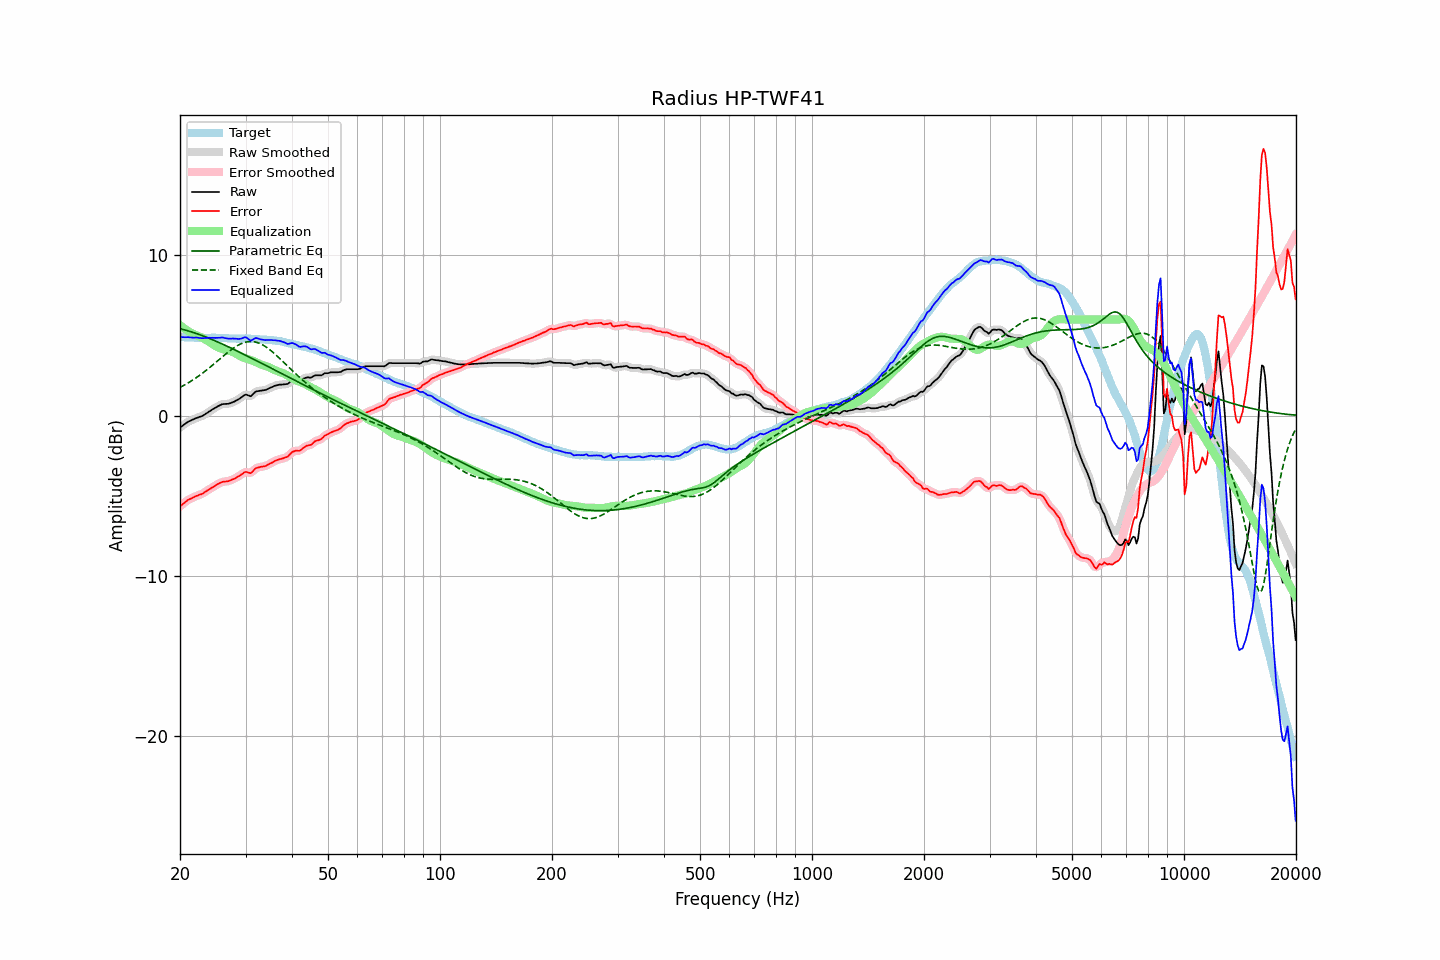

Data behind this chart, as committed beside it:
frequency, raw, error, smoothed, error_smoothed, equalization, parametric_eq, fixed_band_eq, equalized_raw, equalized_smoothed, target
20.00, -0.74, -5.66, -0.75, -5.66, 5.65, 5.43, 1.76, 4.91, 4.91, 4.92
20.20, -0.67, -5.58, -0.67, -5.58, 5.57, 5.41, 1.82, 4.90, 4.90, 4.91
20.40, -0.59, -5.50, -0.59, -5.49, 5.49, 5.38, 1.87, 4.90, 4.90, 4.91
20.61, -0.52, -5.42, -0.52, -5.41, 5.42, 5.35, 1.93, 4.89, 4.90, 4.90
20.81, -0.45, -5.34, -0.45, -5.33, 5.35, 5.32, 1.98, 4.90, 4.90, 4.88
21.02, -0.38, -5.26, -0.39, -5.27, 5.28, 5.29, 2.04, 4.90, 4.89, 4.87
21.23, -0.33, -5.21, -0.33, -5.21, 5.22, 5.26, 2.10, 4.89, 4.89, 4.87
21.44, -0.29, -5.17, -0.29, -5.16, 5.16, 5.23, 2.16, 4.87, 4.87, 4.88
21.66, -0.24, -5.12, -0.24, -5.12, 5.11, 5.20, 2.23, 4.87, 4.87, 4.87
21.87, -0.20, -5.07, -0.20, -5.07, 5.07, 5.17, 2.30, 4.87, 4.87, 4.87
22.09, -0.15, -5.01, -0.16, -5.02, 5.03, 5.13, 2.36, 4.88, 4.87, 4.86
22.31, -0.12, -4.98, -0.12, -4.98, 4.99, 5.10, 2.43, 4.87, 4.87, 4.86
22.54, -0.08, -4.93, -0.09, -4.94, 4.94, 5.06, 2.50, 4.86, 4.86, 4.85
22.76, -0.05, -4.91, -0.05, -4.91, 4.90, 5.03, 2.58, 4.84, 4.84, 4.86
22.99, -0.01, -4.87, -0.00, -4.86, 4.84, 4.99, 2.65, 4.83, 4.84, 4.86
23.22, 0.05, -4.80, 0.05, -4.81, 4.79, 4.95, 2.73, 4.84, 4.84, 4.85
23.45, 0.12, -4.73, 0.11, -4.74, 4.74, 4.91, 2.81, 4.85, 4.85, 4.85
23.69, 0.18, -4.67, 0.18, -4.67, 4.68, 4.87, 2.89, 4.85, 4.86, 4.85
23.92, 0.25, -4.60, 0.25, -4.61, 4.61, 4.83, 2.97, 4.86, 4.86, 4.85
24.16, 0.31, -4.55, 0.31, -4.55, 4.55, 4.79, 3.05, 4.86, 4.86, 4.86
24.40, 0.38, -4.49, 0.38, -4.49, 4.48, 4.75, 3.13, 4.86, 4.86, 4.87
24.65, 0.44, -4.43, 0.44, -4.43, 4.42, 4.71, 3.22, 4.85, 4.86, 4.87
24.89, 0.50, -4.37, 0.50, -4.36, 4.36, 4.66, 3.30, 4.86, 4.86, 4.87
25.14, 0.56, -4.30, 0.56, -4.30, 4.30, 4.62, 3.39, 4.86, 4.86, 4.85
25.39, 0.61, -4.24, 0.61, -4.24, 4.25, 4.58, 3.47, 4.86, 4.86, 4.85
25.65, 0.66, -4.19, 0.66, -4.19, 4.21, 4.53, 3.56, 4.87, 4.87, 4.85
25.91, 0.71, -4.14, 0.70, -4.15, 4.17, 4.49, 3.64, 4.88, 4.87, 4.85
26.16, 0.73, -4.12, 0.72, -4.12, 4.14, 4.44, 3.73, 4.87, 4.86, 4.85
26.43, 0.73, -4.11, 0.73, -4.11, 4.11, 4.40, 3.81, 4.84, 4.85, 4.84
26.69, 0.74, -4.10, 0.73, -4.10, 4.09, 4.35, 3.89, 4.83, 4.82, 4.84
26.96, 0.74, -4.09, 0.75, -4.08, 4.06, 4.30, 3.97, 4.80, 4.81, 4.83
27.23, 0.77, -4.05, 0.77, -4.05, 4.04, 4.25, 4.05, 4.81, 4.81, 4.82
27.50, 0.81, -4.01, 0.80, -4.01, 4.01, 4.21, 4.13, 4.81, 4.81, 4.82
27.77, 0.85, -3.97, 0.85, -3.97, 3.97, 4.16, 4.20, 4.81, 4.81, 4.81
28.05, 0.89, -3.92, 0.89, -3.92, 3.92, 4.11, 4.27, 4.80, 4.81, 4.81
28.33, 0.95, -3.86, 0.94, -3.87, 3.86, 4.06, 4.33, 4.80, 4.80, 4.81
28.62, 1.00, -3.80, 1.00, -3.81, 3.79, 4.01, 4.39, 4.79, 4.79, 4.80
28.90, 1.06, -3.75, 1.06, -3.75, 3.73, 3.96, 4.44, 4.79, 4.79, 4.81
29.19, 1.13, -3.68, 1.13, -3.68, 3.68, 3.91, 4.49, 4.81, 4.81, 4.81
29.48, 1.20, -3.62, 1.21, -3.61, 3.64, 3.87, 4.53, 4.84, 4.85, 4.82
29.78, 1.28, -3.54, 1.27, -3.55, 3.61, 3.82, 4.57, 4.89, 4.88, 4.82
30.08, 1.32, -3.51, 1.30, -3.52, 3.58, 3.77, 4.59, 4.90, 4.87, 4.82
30.38, 1.28, -3.53, 1.28, -3.54, 3.54, 3.71, 4.61, 4.82, 4.82, 4.81
30.68, 1.25, -3.56, 1.25, -3.56, 3.51, 3.66, 4.63, 4.76, 4.76, 4.81
30.99, 1.21, -3.59, 1.24, -3.56, 3.47, 3.61, 4.63, 4.68, 4.72, 4.80
31.30, 1.30, -3.50, 1.30, -3.49, 3.44, 3.56, 4.63, 4.73, 4.74, 4.80
31.61, 1.40, -3.40, 1.39, -3.40, 3.40, 3.51, 4.61, 4.79, 4.79, 4.79
31.93, 1.50, -3.29, 1.48, -3.31, 3.35, 3.46, 4.59, 4.85, 4.83, 4.78
32.24, 1.53, -3.25, 1.53, -3.25, 3.31, 3.41, 4.57, 4.84, 4.83, 4.78
32.57, 1.54, -3.23, 1.55, -3.22, 3.26, 3.36, 4.53, 4.80, 4.81, 4.77
32.89, 1.56, -3.20, 1.56, -3.20, 3.21, 3.31, 4.49, 4.77, 4.77, 4.76
33.22, 1.57, -3.19, 1.57, -3.19, 3.17, 3.25, 4.44, 4.74, 4.74, 4.75
33.55, 1.59, -3.16, 1.58, -3.17, 3.14, 3.20, 4.38, 4.73, 4.73, 4.75
33.89, 1.60, -3.15, 1.61, -3.14, 3.11, 3.15, 4.32, 4.71, 4.72, 4.75
34.23, 1.64, -3.10, 1.64, -3.10, 3.08, 3.10, 4.26, 4.72, 4.72, 4.74
34.57, 1.69, -3.04, 1.69, -3.05, 3.04, 3.05, 4.18, 4.73, 4.72, 4.73
34.92, 1.74, -2.98, 1.73, -2.99, 2.99, 3.00, 4.11, 4.73, 4.72, 4.72
35.27, 1.78, -2.95, 1.78, -2.94, 2.94, 2.94, 4.02, 4.72, 4.72, 4.73
35.62, 1.82, -2.89, 1.82, -2.88, 2.89, 2.89, 3.94, 4.71, 4.71, 4.70
35.97, 1.87, -2.82, 1.86, -2.83, 2.84, 2.84, 3.85, 4.71, 4.70, 4.69
... 635 more rows
